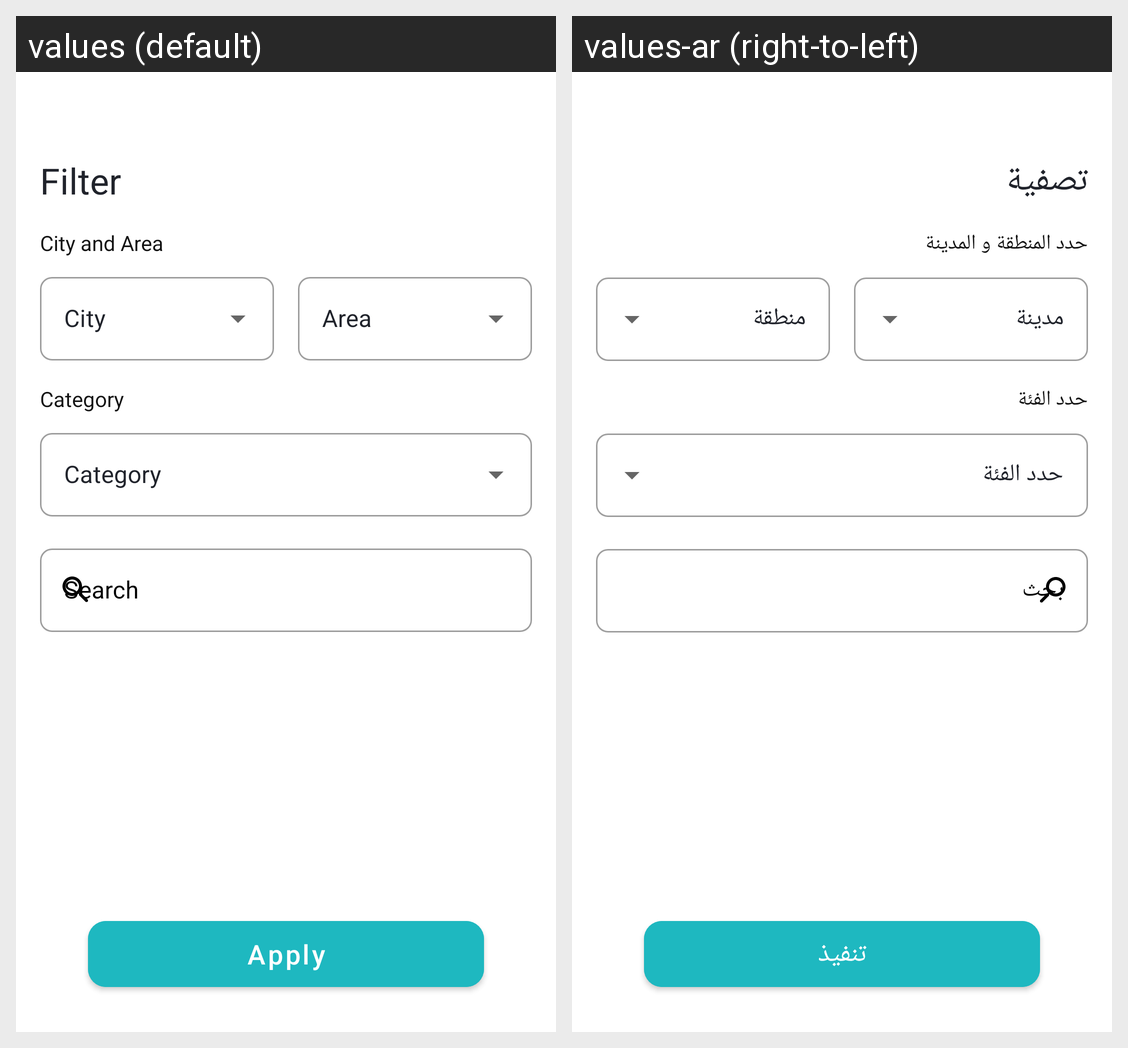

The same Android screen rendered under two of its app's locales, left to right. List the strings drawn on it with the default value and each locale's translation.
Android screen res/layout/fragment_filter.xml rendered under 2 locales, left to right: values (default), values-ar (right-to-left). Device: Nexus 5 (rendered at 1080×1920; each locale shown at half size, 540×960, under a caption strip naming it); theme Theme.MyGopests2.
Strings drawn on this screen, with the default value and each locale's value (text and hints the layout hard-codes, and strings that could not be matched under every locale, appear in the picture but are not listed):

filter
  values: Filter
  values-ar: تصفية

city_and_area
  values: City and Area
  values-ar: حدد المنطقة و المدينة

category
  values: Category
  values-ar: حدد الفئة

apply
  values: Apply
  values-ar: تنفيذ
